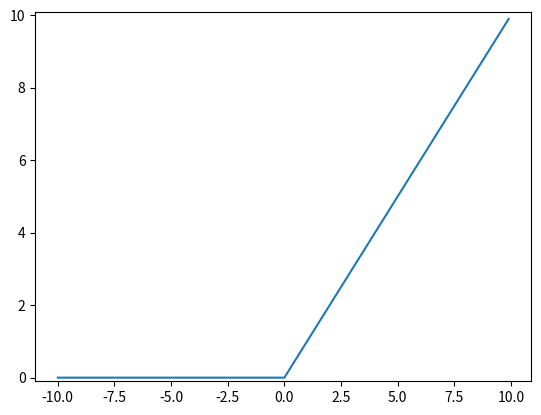

The script that saved this image:
import numpy as np
import matplotlib.pyplot as plt

def relu(x):
    return np.maximum(0, x)

x = np.arange(-10, 10, 0.1)
y = relu(x)
plt.plot(x, y)
plt.ylim(-0.1, 10.1)
plt.show()